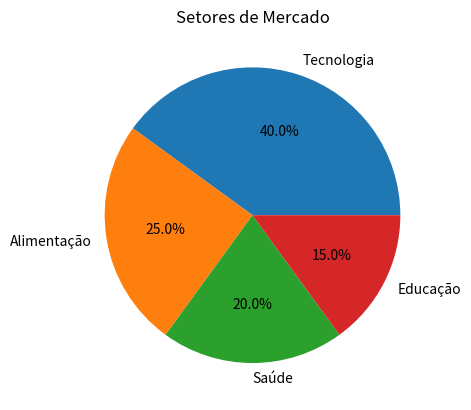

The matplotlib source for this figure:
# Exercicio 5 | Faça um gráfico de pizza para representar as porcentagens de quatro setores de mercado com rótulos personalizados.

import matplotlib.pyplot as plt

# Dados
setores = ['Tecnologia', 'Alimentação', 'Saúde', 'Educação']
porcentagens = [40, 25, 20, 15]

# Criando o gráfico de pizza
plt.pie(
    porcentagens,
    labels=setores,
    autopct='%1.1f%%'
)

plt.title('Setores de Mercado')

plt.show()
